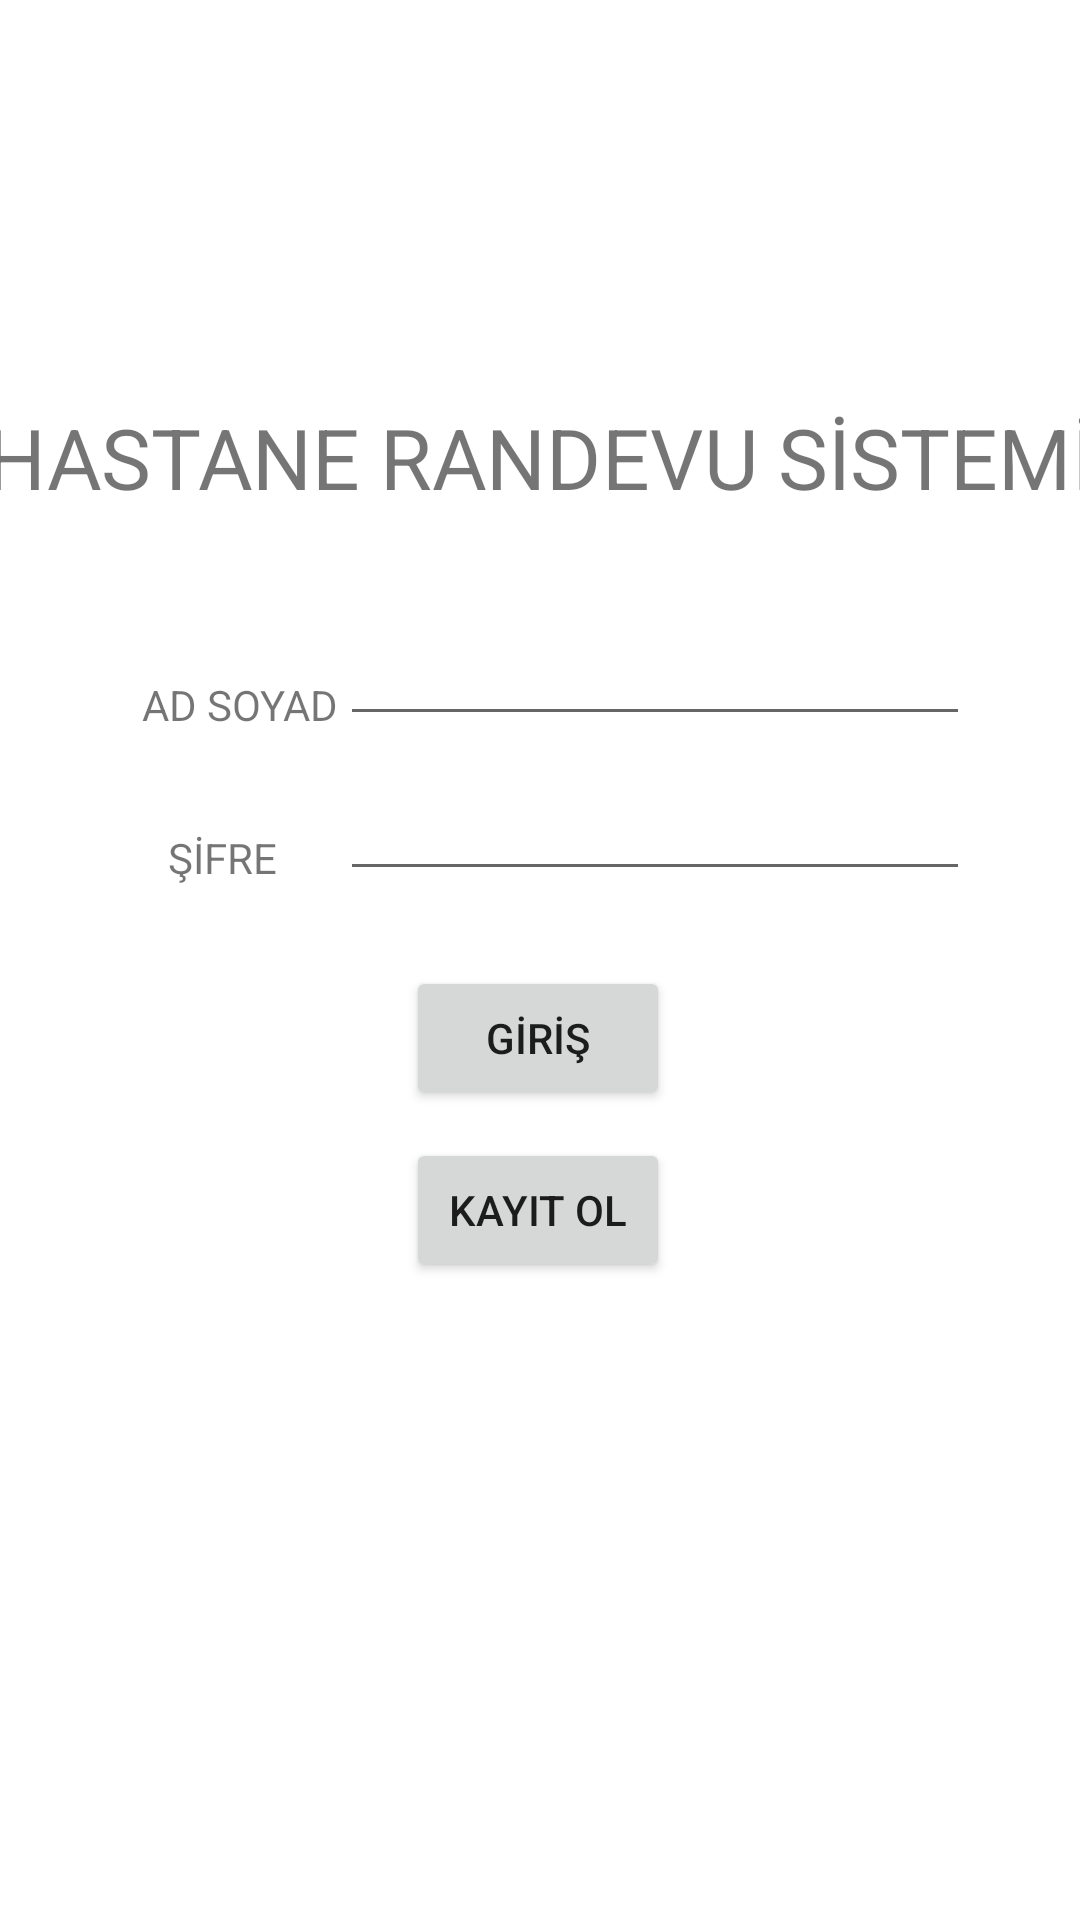

Reconstruct the res/layout file that produces this screen, plus the resources it refers to.
<!-- AndroidManifest.xml: application theme Theme.HastaneRandevu -->
<!-- res/layout/activity_main.xml -->
<?xml version="1.0" encoding="utf-8"?>
<androidx.constraintlayout.widget.ConstraintLayout xmlns:android="http://schemas.android.com/apk/res/android"
    xmlns:app="http://schemas.android.com/apk/res-auto"
    xmlns:tools="http://schemas.android.com/tools"
    android:layout_width="match_parent"
    android:layout_height="match_parent"
    tools:context=".MainActivity">

    <Button
        android:id="@+id/buttonGIRIS"
        android:layout_width="wrap_content"
        android:layout_height="wrap_content"
        android:text="GİRİŞ"
        app:layout_constraintBottom_toBottomOf="parent"
        app:layout_constraintEnd_toEndOf="parent"
        app:layout_constraintHorizontal_bias="0.498"
        app:layout_constraintStart_toStartOf="parent"
        app:layout_constraintTop_toTopOf="parent"
        app:layout_constraintVertical_bias="0.544" />

    <Button
        android:id="@+id/buttonKAYIT"
        android:layout_width="wrap_content"
        android:layout_height="wrap_content"
        android:text="KAYIT OL"
        app:layout_constraintBottom_toBottomOf="parent"
        app:layout_constraintEnd_toEndOf="parent"
        app:layout_constraintHorizontal_bias="0.498"
        app:layout_constraintStart_toStartOf="parent"
        app:layout_constraintTop_toTopOf="parent"
        app:layout_constraintVertical_bias="0.641" />

    <TextView
        android:id="@+id/textView2"
        android:layout_width="wrap_content"
        android:layout_height="wrap_content"
        android:text="AD SOYAD"
        app:layout_constraintBottom_toBottomOf="parent"
        app:layout_constraintEnd_toEndOf="parent"
        app:layout_constraintHorizontal_bias="0.161"
        app:layout_constraintStart_toStartOf="parent"
        app:layout_constraintTop_toTopOf="parent"
        app:layout_constraintVertical_bias="0.363" />

    <TextView
        android:id="@+id/textView5"
        android:layout_width="wrap_content"
        android:layout_height="wrap_content"
        android:scaleX="2"
        android:scaleY="2"
        android:text="HASTANE RANDEVU SİSTEMİ"
        app:layout_constraintBottom_toBottomOf="parent"
        app:layout_constraintEnd_toEndOf="parent"
        app:layout_constraintStart_toStartOf="parent"
        app:layout_constraintTop_toTopOf="parent"
        app:layout_constraintVertical_bias="0.23" />

    <EditText
        android:id="@+id/editTextSIFRE"
        android:layout_width="wrap_content"
        android:layout_height="wrap_content"
        android:ems="10"
        android:inputType="textPersonName"
        android:password="true"
        app:layout_constraintBottom_toBottomOf="parent"
        app:layout_constraintEnd_toEndOf="parent"
        app:layout_constraintHorizontal_bias="0.756"
        app:layout_constraintStart_toStartOf="parent"
        app:layout_constraintTop_toTopOf="parent"
        app:layout_constraintVertical_bias="0.427" />

    <EditText
        android:id="@+id/editTextADSOYAD"
        android:layout_width="wrap_content"
        android:layout_height="wrap_content"
        android:ems="10"
        android:inputType="textPersonName"
        app:layout_constraintBottom_toBottomOf="parent"
        app:layout_constraintEnd_toEndOf="parent"
        app:layout_constraintHorizontal_bias="0.756"
        app:layout_constraintStart_toStartOf="parent"
        app:layout_constraintTop_toTopOf="parent"
        app:layout_constraintVertical_bias="0.341" />

    <TextView
        android:id="@+id/textView"
        android:layout_width="wrap_content"
        android:layout_height="wrap_content"
        android:text="ŞİFRE"
        app:layout_constraintBottom_toBottomOf="parent"
        app:layout_constraintEnd_toEndOf="parent"
        app:layout_constraintHorizontal_bias="0.173"
        app:layout_constraintStart_toStartOf="parent"
        app:layout_constraintTop_toTopOf="parent"
        app:layout_constraintVertical_bias="0.445" />


</androidx.constraintlayout.widget.ConstraintLayout>
<!-- resources referenced by this layout -->
<resources>
  <style name="Theme.HastaneRandevu" parent="Theme.MaterialComponents.DayNight.DarkActionBar">
          
          <item name="colorPrimary">@color/purple_500</item>
          <item name="colorPrimaryVariant">@color/purple_700</item>
          <item name="colorOnPrimary">@color/white</item>
          
          <item name="colorSecondary">@color/teal_200</item>
          <item name="colorSecondaryVariant">@color/teal_700</item>
          <item name="colorOnSecondary">@color/black</item>
          
          <item name="android:statusBarColor" tools:targetApi="l">?attr/colorPrimaryVariant</item>
          
      </style>
  <!-- not gathered from this repository: default colours our renderer supplied (Android Studio template values) -->
  <color name="purple_500">#FF6200EE</color>
  <color name="purple_700">#FF3700B3</color>
  <color name="teal_200">#FF03DAC5</color>
  <color name="teal_700">#FF018786</color>
  <color name="black">#FF000000</color>
  <color name="white">#FFFFFFFF</color>
</resources>
